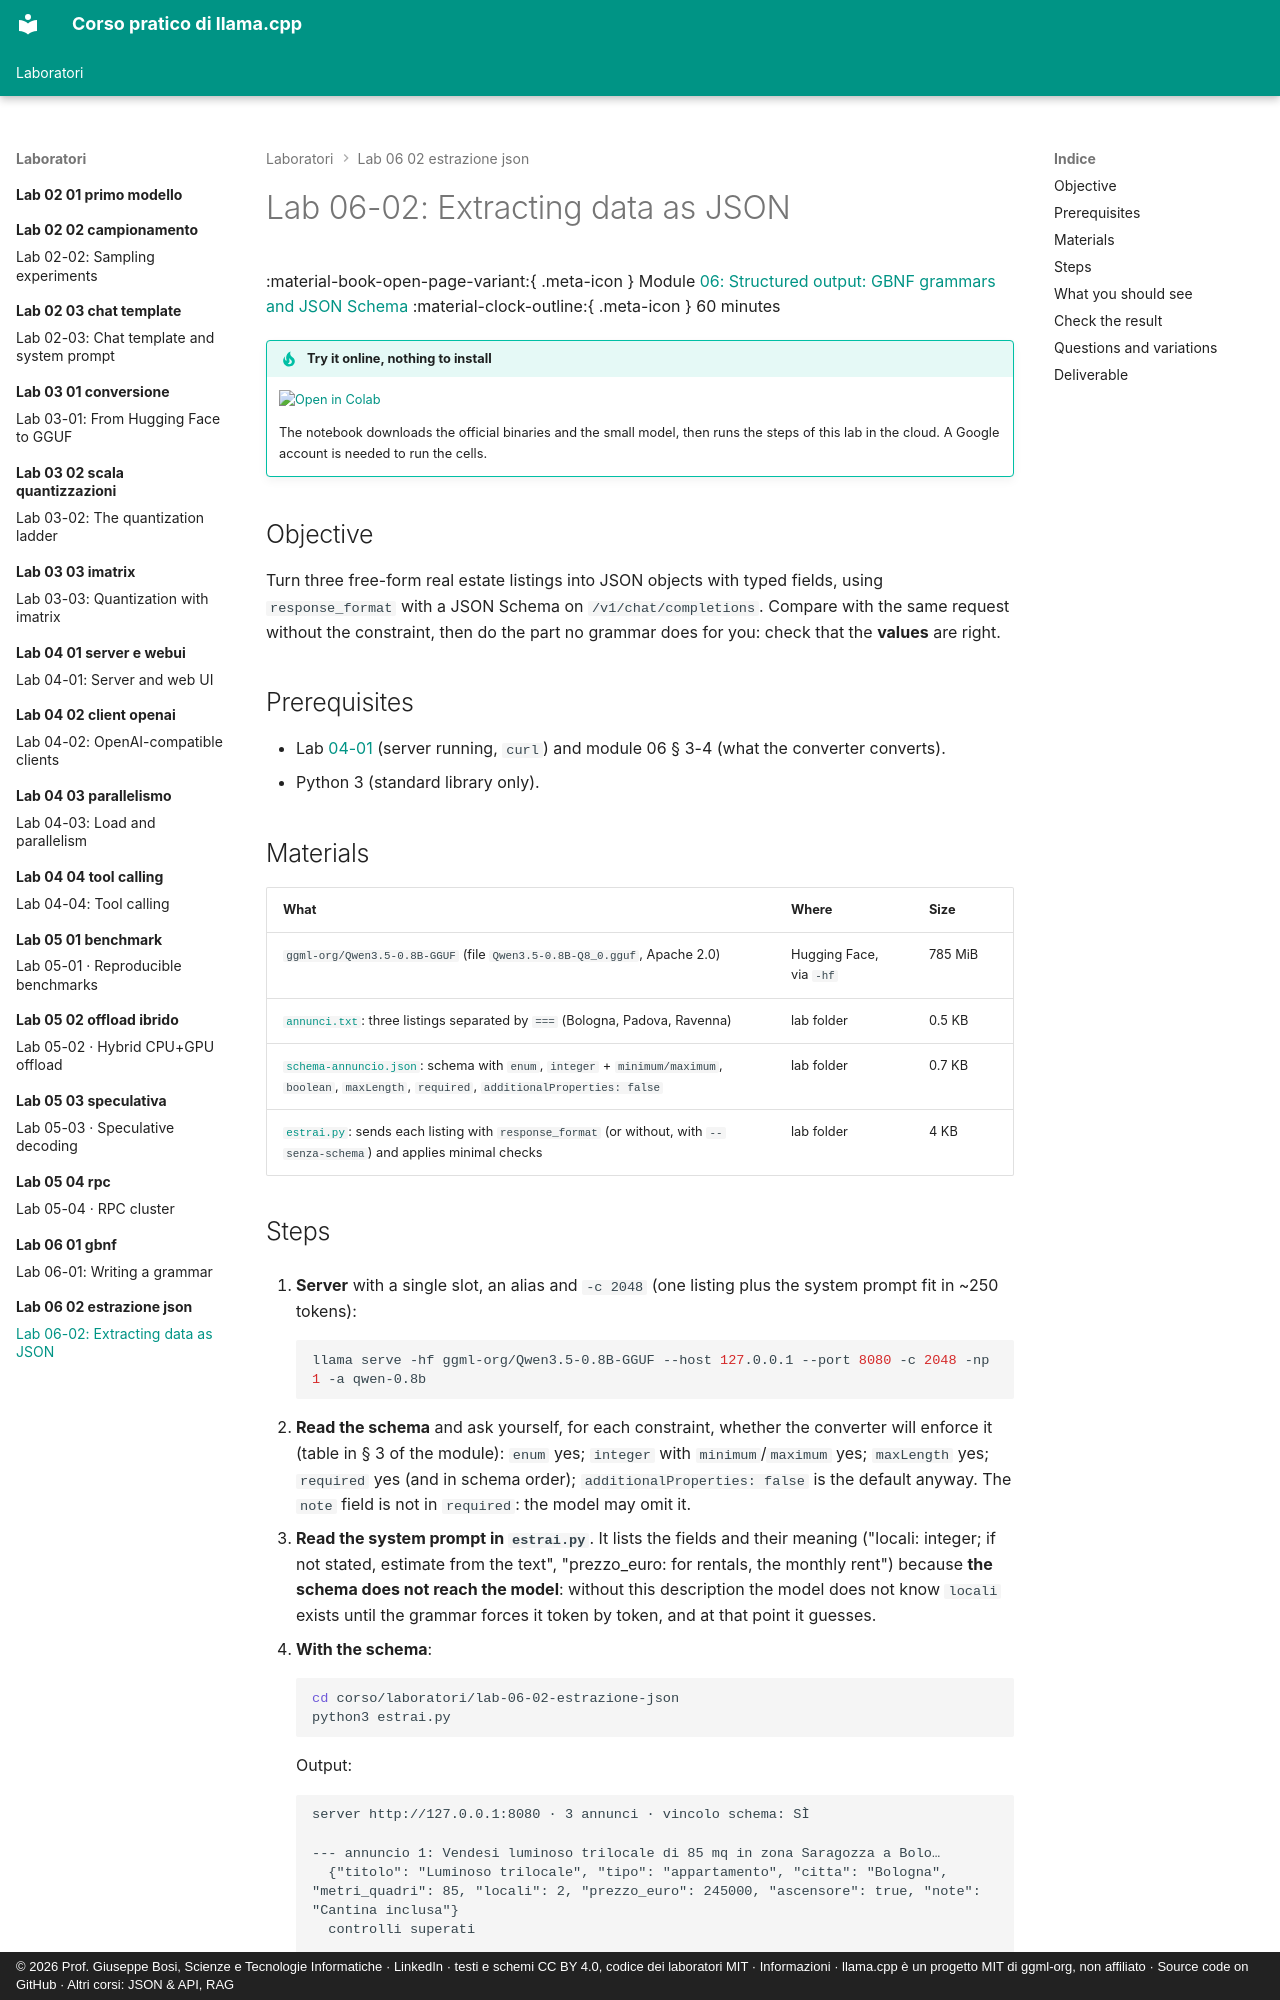

repository: JoeBosi/llama-cpp-course · page: laboratori/lab-06-02-estrazione-json/README.en/index.html · generator: mkdocs · copyright: © 2026 Prof. Giuseppe Bosi, Scienze e Tecnologie Informatiche · LinkedIn · testi e schemi CC BY 4.0, codice dei laboratori MIT · Informazioni · llama.cpp è un progetto MIT di ggml-org, non affiliato · Source code on GitHub · Altri corsi: JSON & API, RAG

# Lab 06-02: Extracting data as JSON

<div class="meta" markdown>
<span class="meta-item">:material-book-open-page-variant:{ .meta-icon } Module <a href="../../moduli/06-output-strutturato/README.md">06: Structured output: GBNF grammars and JSON Schema</a></span>
<span class="meta-item">:material-clock-outline:{ .meta-icon } 60 minutes</span>
</div>

!!! tip "Try it online, nothing to install"
    [![Open in Colab](../../assets/img/open-in-colab.svg){ width=190 }](https://colab.research.google.com/github/JoeBosi/llama-cpp-course/blob/main/notebooks/lab-06-output-strutturato.en.ipynb){ target=_blank }

    The notebook downloads the official binaries and the small model, then runs the steps of this lab in the cloud. A Google account is needed to run the cells.

## Objective

Turn three free-form real estate listings into JSON objects with typed fields, using
`response_format` with a JSON Schema on `/v1/chat/completions`. Compare with the same request without the constraint,
then do the part no grammar does for you: check that the **values** are right.

## Prerequisites

- Lab [04-01](../lab-04-01-server-e-webui/README.md) (server running, `curl`) and module 06 § 3-4 (what the converter converts).
- Python 3 (standard library only).

## Materials

| What | Where | Size |
|---|---|---|
| `ggml-org/Qwen3.5-0.8B-GGUF` (file `Qwen3.5-0.8B-Q8_0.gguf`, Apache 2.0) | Hugging Face, via `-hf` | 785 MiB |
| [`annunci.txt`](annunci.txt): three listings separated by `===` (Bologna, Padova, Ravenna) | lab folder | 0.5 KB |
| [`schema-annuncio.json`](schema-annuncio.json): schema with `enum`, `integer` + `minimum/maximum`, `boolean`, `maxLength`, `required`, `additionalProperties: false` | lab folder | 0.7 KB |
| [`estrai.py`](estrai.py): sends each listing with `response_format` (or without, with `--senza-schema`) and applies minimal checks | lab folder | 4 KB |
